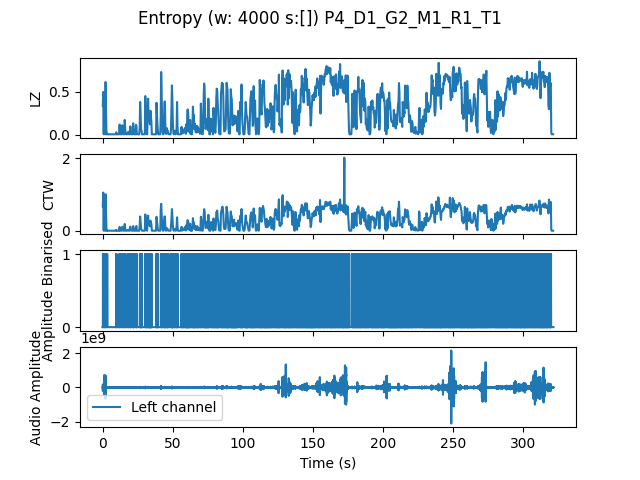

The data file committed next to this chart (first rows):
, t0, LZ, CTW
mean, 3860657, 0.3201, 0.3418
0.0, 0.0, 0.338, 0.6724
0.3333, 0.3333, 0.4996, 1.051
0.6667, 0.6667, 0.005983, 0.0006453
1.0, 1.0, 0.4966, 0.9643
1.333, 1.333, 0.344, 0.5247
1.667, 1.667, 0.005983, 0.0006453
2.0, 2.0, 0.6162, 1.004
2.333, 2.333, 0.2632, 0.4724
2.667, 2.667, 0.005983, 0.0006453
3.0, 3.0, 0.01496, 0.01682
3.333, 3.333, 0.005983, 0.0006453
3.667, 3.667, 0.005983, 0.0006453
4.0, 4.0, 0.005983, 0.0006453
4.333, 4.333, 0.005983, 0.0006453
4.667, 4.667, 0.005983, 0.0006453
5.0, 5.0, 0.005983, 0.0006453
5.333, 5.333, 0.005983, 0.0006453
5.667, 5.667, 0.005983, 0.0006453
6.0, 6.0, 0.005983, 0.0006453
6.333, 6.333, 0.005983, 0.0006453
6.667, 6.667, 0.005983, 0.0006453
7.0, 7.0, 0.005983, 0.0006453
7.333, 7.333, 0.005983, 0.0006453
7.667, 7.667, 0.005983, 0.0006453
8.0, 8.0, 0.005983, 0.0006453
8.333, 8.333, 0.005983, 0.0006453
8.667, 8.667, 0.005983, 0.0006453
9.0, 9.0, 0.005983, 0.0006453
9.333, 9.333, 0.005983, 0.0006453
9.667, 9.667, 0.02991, 0.02208
10.0, 10.0, 0.005983, 0.0006453
10.33, 10.33, 0.005983, 0.0006453
10.67, 10.67, 0.005983, 0.0006453
11.0, 11.0, 0.005983, 0.0006453
11.33, 11.33, 0.005983, 0.0006453
11.67, 11.67, 0.005983, 0.0006453
12.0, 12.0, 0.1197, 0.1046
12.33, 12.33, 0.01197, 0.003432
12.67, 12.67, 0.005983, 0.0006453
13.0, 13.0, 0.005983, 0.0006453
13.33, 13.33, 0.005983, 0.0006453
13.67, 13.67, 0.08675, 0.08016
14.0, 14.0, 0.1107, 0.1104
14.33, 14.33, 0.0359, 0.01733
14.67, 14.67, 0.005983, 0.0006453
15.0, 15.0, 0.005983, 0.0006453
15.33, 15.33, 0.005983, 0.0006453
15.67, 15.67, 0.1735, 0.185
16.0, 16.0, 0.0688, 0.04785
16.33, 16.33, 0.01197, 0.003432
16.67, 16.67, 0.005983, 0.0006453
17.0, 17.0, 0.005983, 0.0006453
17.33, 17.33, 0.005983, 0.0006453
17.67, 17.67, 0.02094, 0.01137
18.0, 18.0, 0.03291, 0.02436
18.33, 18.33, 0.01496, 0.007009
18.67, 18.67, 0.005983, 0.0006453
19.0, 19.0, 0.005983, 0.0006453
19.33, 19.33, 0.05085, 0.0648
... 906 more rows
